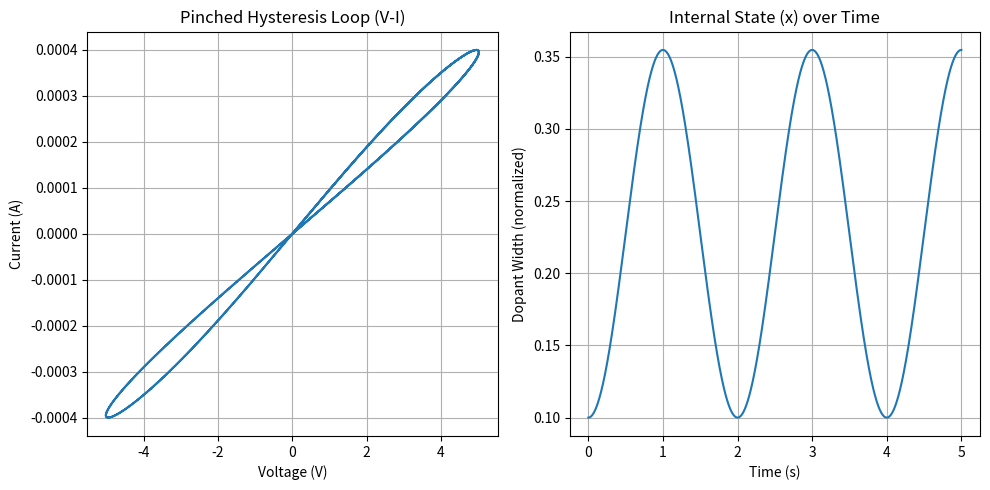

Write the Python code that produced this figure.
import numpy as np
import matplotlib.pyplot as plt
class SingleMemristor:
    def __init__(self,R_on,R_off,D,mu):
        # Physical constants
        self.R_on = R_on    # Resistance when fully doped (low resistance)
        self.R_off = R_off  # Resistance when undoped (high resistance)
        self.D = D          # Thickness of the device
        self.mu = mu        # Mobility of the oxygen vacancies
        self.k = mu * R_on / (D**2) # Constant from Strukov's paper
        # State var
        # x represents how "open" the channel is (0 to 1)
        self.x = 0.1
        # When x is near 0, the memristor is in the high resistance state (R_off)
        # When x is near 1, the memristor is in the low resistance state (R_on)
        
        
    def get_resistance(self):
        # Return the resistance based on current state 'x'
        R_current = self.x * self.R_on + (1 - self.x )* self.R_off
        return R_current
    
    def step(self,current, dt):
        # Update the state 'x' based on the current flowing through
        dx_dt = (self.k) * current #Ion drift
        self.x = self.x + (dx_dt * dt) # The memory (x=∫dx)
        
        # Apply "Hard Boundaries" (if x > 1, set x = 1) 
        # This prevents the simulation from breaking (Strukov's bug)
        # The ions cannot fly out of the device
        if self.x > 1 : self.x = 1
        if self.x < 0 : self.x = 0
        
        voltage = current * self.get_resistance()
        return voltage
    

def main():
    # Setup time
    dt = 1e-4                       # Small time step (0.1 ms)
    T_max = 5.0                     # Simulate for 2 seconds
    time = np.arange(0,T_max,dt)   # Time vector
    
    #Setup Input Source
    freq = 0.5
    amplitude = 400e-6              # 200 micro-Amps 
    current_source = amplitude*np.sin(2*np.pi*freq*time)
   
    #Instantiate the Device 
    memristor_device = SingleMemristor(R_on=100,R_off=16000,D=10*10e-9,mu=10e-14)
    
    
    voltage_samples_read = []
    state_samples_read = []
    
    for i in range(len(time)):
        I_now = current_source[i]
        V_now = memristor_device.step(I_now,dt)
        voltage_samples_read.append(V_now)
        state_samples_read.append(memristor_device.x)
        
    #Plotting
    
    
    # Plot 1: The Famous Hysteresis Loop
    plt.figure(figsize=(10,5))
    plt.subplot(1,2,1)
    plt.plot(voltage_samples_read, current_source)
    plt.title("Pinched Hysteresis Loop (V-I)")
    plt.xlabel("Voltage (V)")
    plt.ylabel("Current (A)")
    plt.grid(True)
    
    # Plot 2: State Evolution
    plt.subplot(1, 2, 2)
    plt.plot(time, state_samples_read)
    plt.title("Internal State (x) over Time")
    plt.xlabel("Time (s)")
    plt.ylabel("Dopant Width (normalized)")
    plt.grid(True)
    plt.tight_layout()
    plt.show()
    
if __name__ == "__main__":
    main()
    
    
    
        
        
    
    

    
    
        
    